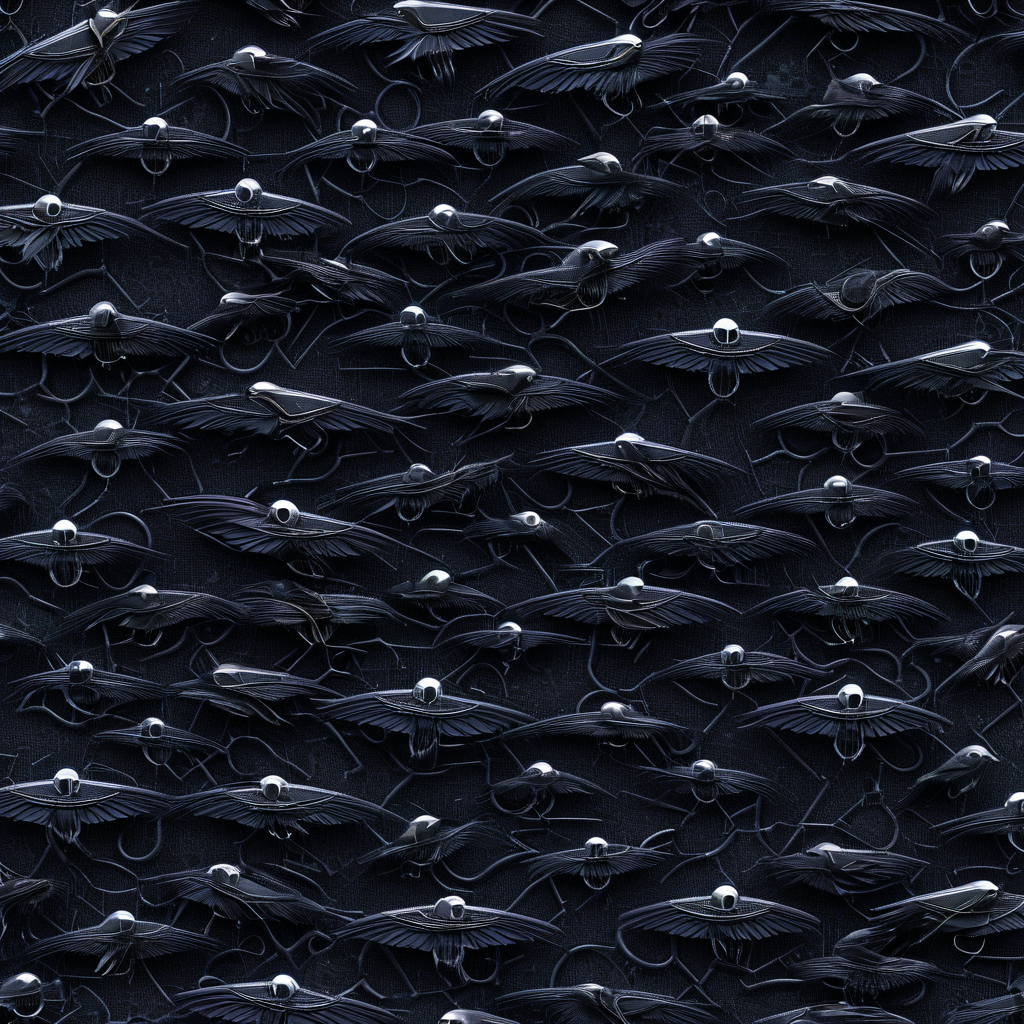
Generation parameters embedded in this image by AUTOMATIC1111 Stable Diffusion web UI or a fork of it (Forge, ...) (PNG 'parameters' text chunk):
<lora:seamless_texture:1> smlstxtr,  Halloween themed Ravens, (Futurism:1.1) (Steampunk:1.3) seamless texture
Negative prompt: bad hands, bad feet, bad faces, weird arms and legs, tattoo, statue, picture frame, anime, cartoon
Steps: 30, Sampler: DPM++ 2M, Schedule type: Karras, CFG scale: 7, Seed: 2030709168, Size: 1024x1024, Model hash: 33e58e8668, Model: Juggernaut-XI-byRunDiffusion, Token merging ratio: 0.1, Lora hashes: "seamless_texture: 14f7c93cfec7", Version: v1.10.1